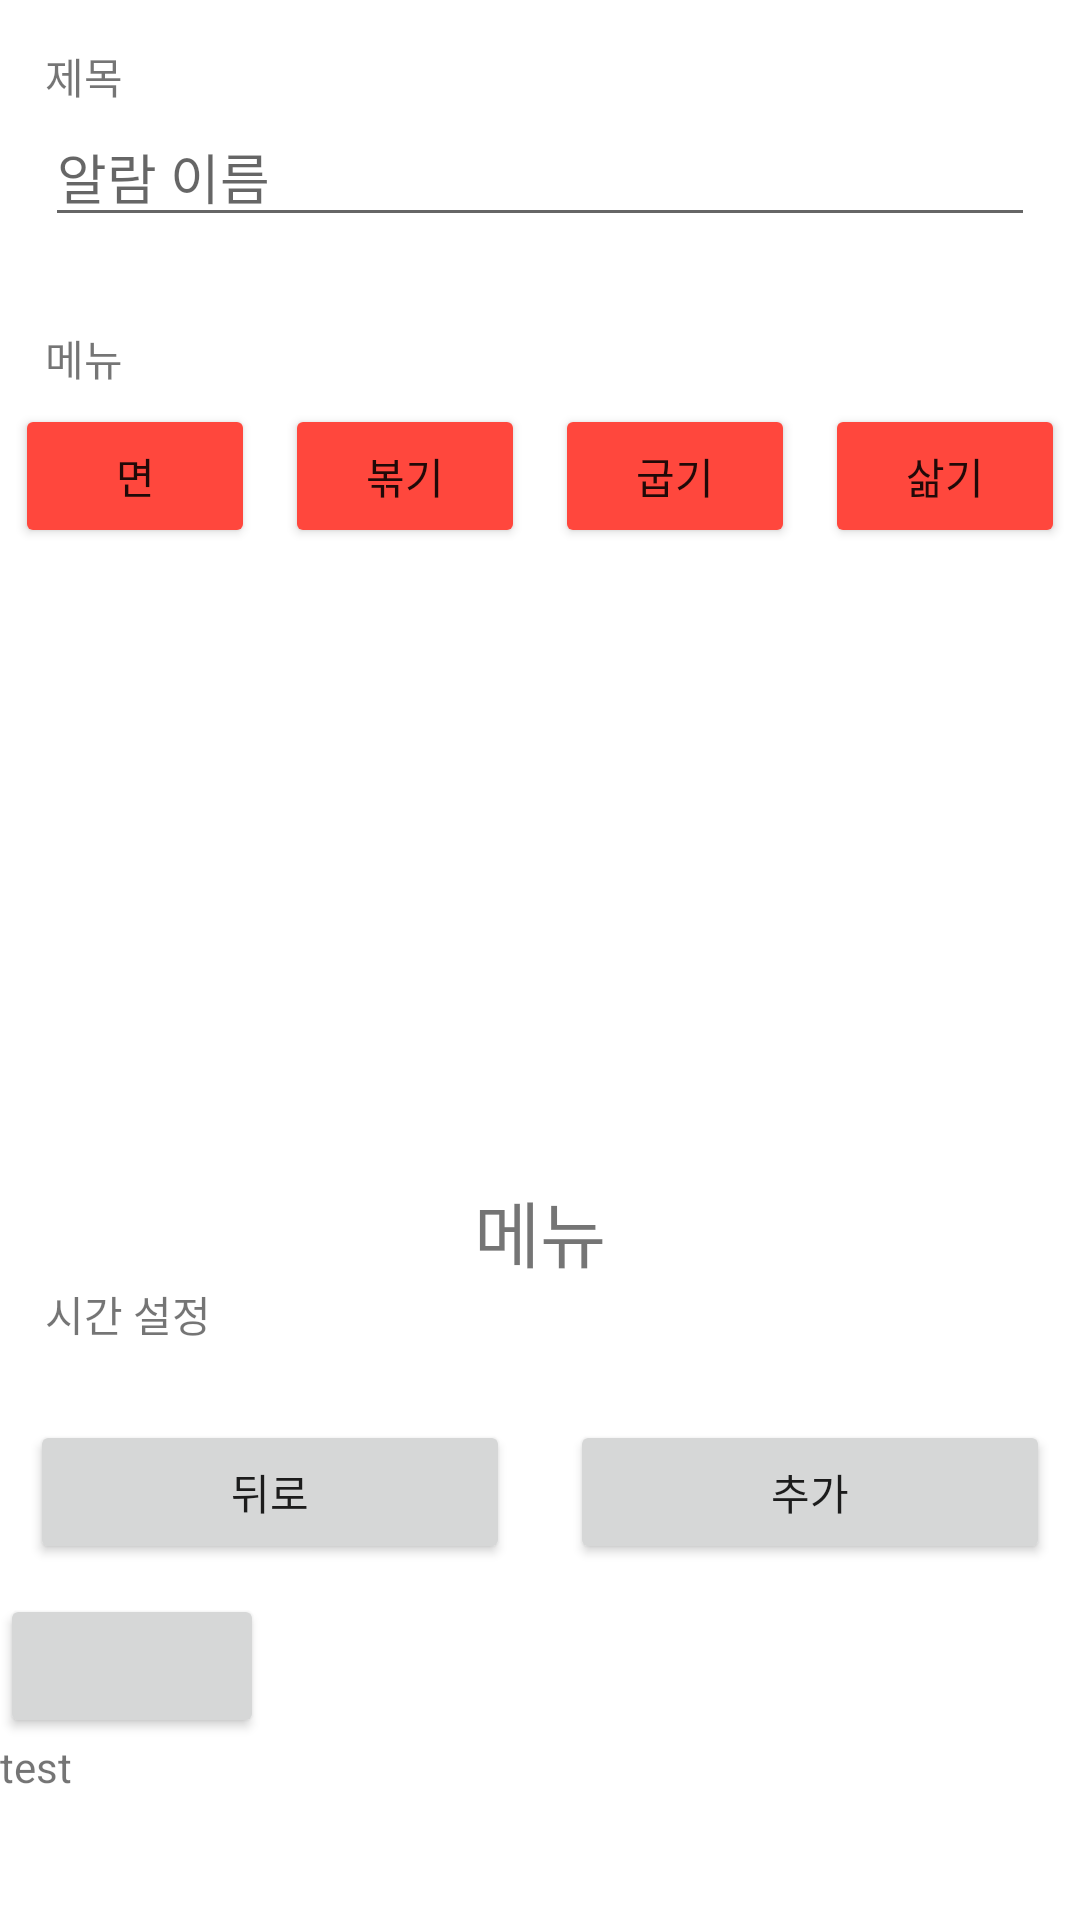

Layout XML and referenced resources for this Android screen:
<!-- AndroidManifest.xml: application theme Theme.GoldenTimer -->
<!-- res/layout/activity_custom.xml -->
<?xml version="1.0" encoding="utf-8"?>
<LinearLayout
		xmlns:android="http://schemas.android.com/apk/res/android"
		xmlns:tools="http://schemas.android.com/tools"
		xmlns:app="http://schemas.android.com/apk/res-auto"
		android:layout_width="match_parent"
		android:layout_height="match_parent"
		tools:context=".CustomActivity"
		android:orientation="vertical">

	<TextView
			android:layout_width="match_parent"
			android:layout_height="wrap_content"
			android:text="제목"
			android:layout_marginLeft="15dp"
			android:layout_marginRight="15dp"
			android:layout_marginTop="15dp"
			android:id="@+id/timer_title"/>

	<EditText
			android:layout_width="match_parent"
			android:layout_height="wrap_content"
			android:hint="알람 이름"
			android:layout_marginLeft="15dp"
			android:layout_marginRight="15dp"
			android:layout_marginBottom="15dp"
			/>

	<TextView
			android:layout_width="match_parent"
			android:layout_height="wrap_content"
			android:text="메뉴"
			android:layout_marginLeft="15dp"
			android:layout_marginRight="15dp"
			android:layout_marginTop="15dp"/>

	
	<LinearLayout
			android:layout_width="match_parent"
			android:layout_height="wrap_content"
			android:orientation="horizontal"
			>

		<Button
				android:layout_width="wrap_content"
				android:layout_height="wrap_content"
				tools:ignore="MissingConstraints"
				android:layout_weight="1"
				android:backgroundTint="@color/bright_red"
				android:layout_margin="5dp"
				android:text="면"
				android:id="@+id/noodle"
				/>

		<Button
				android:layout_width="wrap_content"
				android:layout_height="wrap_content"
				tools:ignore="MissingConstraints"
				android:layout_weight="1"
				android:backgroundTint="@color/bright_red"
				android:layout_margin="5dp"
				android:text="볶기"
				android:id="@+id/fry"
				/>

		<Button
				android:layout_width="wrap_content"
				android:layout_height="wrap_content"
				tools:ignore="MissingConstraints"
				android:layout_weight="1"
				android:backgroundTint="@color/bright_red"
				android:layout_margin="5dp"
				android:text="굽기"
				android:id="@+id/bake"
				/>

		<Button
				android:layout_width="wrap_content"
				android:layout_height="wrap_content"
				tools:ignore="MissingConstraints"
				android:layout_weight="1"
				android:backgroundTint="@color/bright_red"
				android:layout_margin="5dp"
				android:text="삶기"
				android:id="@+id/boil"
				/>
	</LinearLayout>
	
	<androidx.recyclerview.widget.RecyclerView
			android:layout_width="match_parent"
			android:layout_height="50dp"
			app:layoutManager="androidx.recyclerview.widget.LinearLayoutManager"
			android:orientation="horizontal"
			android:id="@+id/recyclerview_menu"
			/>

	<LinearLayout
			android:layout_width="match_parent"
			android:layout_height="wrap_content"
			android:orientation="horizontal"
			android:padding="15dp"
			>

		<TextView
				android:layout_width="match_parent"
				android:layout_height="wrap_content"
				android:text=" "
				android:layout_weight="1"/>

		<ImageView
				android:layout_width="match_parent"
				android:layout_height="125dp"
				android:src="@drawable/default_image"
				android:layout_weight="1"
				android:id="@+id/menu_preview_img"/>

		<TextView
				android:layout_width="match_parent"
				android:layout_height="wrap_content"
				android:text=" "
				android:layout_weight="1"/>
	</LinearLayout>

	<TextView
			android:layout_width="wrap_content"
			android:layout_height="wrap_content"
			android:layout_gravity="center"
			android:textSize="24sp"
			android:text="메뉴"
			/>

	<TextView
			android:layout_width="match_parent"
			android:layout_height="wrap_content"
			android:text="시간 설정"
			android:layout_marginLeft="15dp"
			android:layout_marginRight="15dp"
			android:layout_marginBottom="15dp"
			/>



	<LinearLayout
			android:layout_width="match_parent"
			android:layout_height="wrap_content"
			android:orientation="horizontal">
		<Button
				android:layout_width="match_parent"
				android:layout_height="wrap_content"
				android:text="뒤로"
				android:layout_weight="1"
				android:layout_margin="10dp"
				android:id="@+id/back_button"
				/>

		<Button
				android:layout_width="match_parent"
				android:layout_height="wrap_content"
				android:text="추가"
				android:layout_weight="1"
				android:layout_margin="10dp"
				android:id="@+id/timer_save_button"/>
	</LinearLayout>
	<Button
			android:layout_width="wrap_content"
			android:layout_height="wrap_content"
			android:id="@+id/test_button"/>
	<TextView
			android:layout_width="wrap_content"
			android:layout_height="wrap_content"
			android:id="@+id/tv1"
			android:text="test"
			/>
</LinearLayout>
<!-- resources referenced by this layout -->
<resources>
  <color name="bright_red">#FF473D</color>
  <style name="Theme.GoldenTimer" parent="Theme.MaterialComponents.DayNight.DarkActionBar">
          
          <item name="colorPrimary">@color/purple_500</item>
          <item name="colorPrimaryVariant">@color/theme_color_blue</item>
          <item name="colorOnPrimary">@color/white</item>
          
          <item name="colorSecondary">@color/teal_200</item>
          <item name="colorSecondaryVariant">@color/teal_700</item>
          <item name="colorOnSecondary">@color/black</item>
          
          <item name="android:statusBarColor" tools:targetApi="l">?attr/colorPrimaryVariant</item>
          
          
  
  
  
          
          <item name="windowNoTitle">true</item>
          
          <item name="windowActionBar">false</item>
      </style>
  <color name="purple_500">#FF6200EE</color>
  <color name="white">#FFFFFFFF</color>
  <color name="teal_200">#FF03DAC5</color>
  <color name="teal_700">#FF018786</color>
  <color name="black">#FF000000</color>
</resources>
